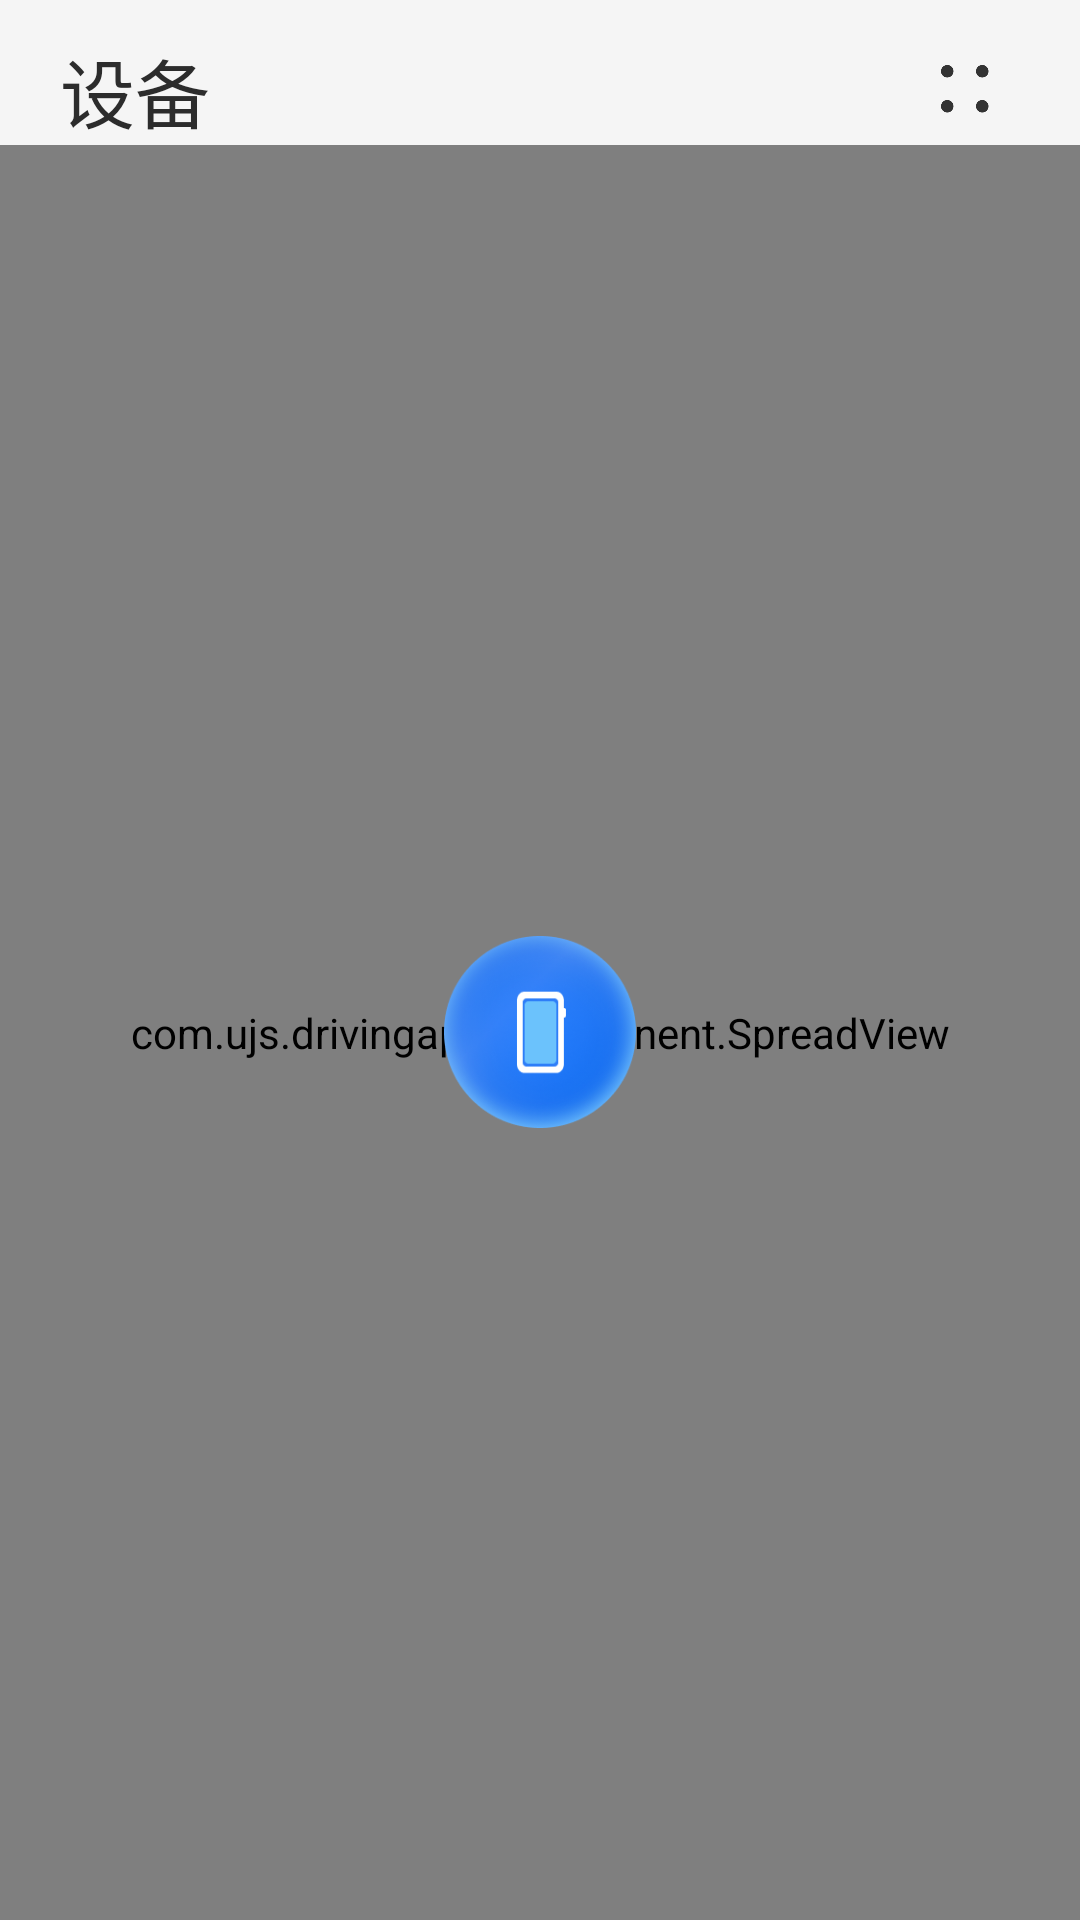

Here is an Android app screen rendered from its layout file. Give the layout XML and the strings, colors and styles it references.
<!-- AndroidManifest.xml: application theme Theme.DrivingApp -->
<!-- res/layout/fragment_device.xml -->
<?xml version="1.0" encoding="utf-8"?>
<LinearLayout xmlns:android="http://schemas.android.com/apk/res/android"
    xmlns:app="http://schemas.android.com/apk/res-auto"
    xmlns:tools="http://schemas.android.com/tools"
    android:layout_width="match_parent"
    android:layout_height="match_parent"
    android:orientation="vertical"
    android:paddingTop="12dp"
    android:background="@color/bg_gary_5"
    tools:context=".Fragments.DeviceFragment">

    <RelativeLayout
        android:id="@+id/rlayout_header"
        android:layout_width="match_parent"
        android:layout_height="wrap_content"
        android:paddingStart="8dp"
        android:paddingEnd="16dp"
        android:layout_marginStart="12dp"
        android:layout_marginEnd="12dp">

        <TextView
            android:layout_width="wrap_content"
            android:layout_height="wrap_content"
            android:text="设备"
            android:textColor="@color/text_black"
            android:textSize="25sp" />

        <ImageView
            android:layout_width="20dp"
            android:layout_height="20dp"
            android:layout_alignParentEnd="true"
            android:layout_centerVertical="true"
            android:src="@drawable/ic_more" />

    </RelativeLayout>

    
    
    
    
    
    
    
    
    
    
    

    <RelativeLayout
        android:layout_width="match_parent"
        android:layout_height="match_parent">

        <com.ujs.drivingapp.Component.SpreadView
            android:layout_width="match_parent"
            android:layout_height="match_parent"
            app:spread_center_color="@color/white"
            app:spread_center_radius="200"
            app:spread_delay_milliseconds="35"
            app:spread_distance="8"
            app:spread_max_radius="1000"
            app:spread_spread_color="@color/bg_gary_9" />

        <FrameLayout
            android:id="@+id/rlayout_device"
            android:layout_width="match_parent"
            android:layout_height="match_parent" />

        <ImageView
            android:layout_width="64dp"
            android:layout_height="64dp"
            android:layout_centerInParent="true"
            android:src="@drawable/ic_devices"
            android:onClick="onScan" />
    </RelativeLayout>

</LinearLayout>
<!-- resources referenced by this layout -->
<resources>
  <color name="bg_gary_5">#F5F5F5</color>
  <color name="bg_gary_9">#FCFCFC</color>
  <color name="text_black">#2C2C2C</color>
  <color name="white">#FFFFFFFF</color>
  <!-- drawable ic_devices: png bitmap (drawable, 33424 bytes) -->
  <!-- drawable ic_more: png bitmap (drawable, 3064 bytes) -->
  <style name="Theme.DrivingApp" parent="Theme.MaterialComponents.DayNight.DarkActionBar">
          
          <item name="colorPrimary">@color/purple_500</item>
          <item name="colorPrimaryVariant">@color/bg_gary_5</item>
          <item name="colorOnPrimary">@color/white</item>
          
          <item name="colorSecondary">@color/teal_200</item>
          <item name="colorSecondaryVariant">@color/teal_700</item>
          <item name="colorOnSecondary">@color/black</item>
          
          <item name="android:statusBarColor" tools:targetApi="l">?attr/colorPrimaryVariant</item>
          
      </style>
  <color name="purple_500">#FF6200EE</color>
  <color name="teal_200">#FF03DAC5</color>
  <color name="teal_700">#FF018786</color>
  <color name="black">#FF000000</color>
</resources>
